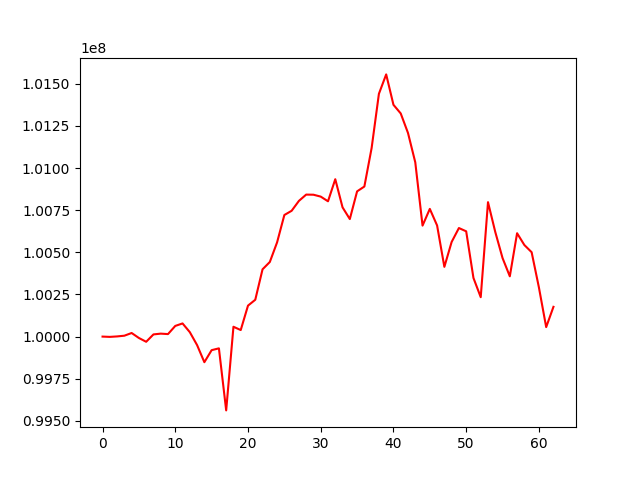

Data behind this chart, as committed beside it:
, 0
0, 100000000
1, 99998286
2, 100000996
3, 100005293
4, 100021316
5, 99991677
6, 99969195
7, 100012948
8, 100017529
9, 100014855
10, 100063303
11, 100078071
12, 100026341
13, 99949521
14, 99848023
15, 99919521
16, 99930259
17, 99562068
18, 100058380
19, 100038791
20, 100183780
21, 100218555
22, 100399207
23, 100442630
24, 100559211
25, 100721465
26, 100746478
27, 100805141
28, 100842543
29, 100841806
30, 100830547
31, 100802762
32, 100933804
33, 100766857
34, 100697372
35, 100861697
36, 100890435
37, 101119289
38, 101440519
39, 101555717
40, 101375374
41, 101323983
42, 101208042
43, 101034070
44, 100658504
45, 100757702
46, 100659367
47, 100413818
48, 100561437
49, 100644115
50, 100624673
51, 100347900
52, 100233768
53, 100797513
54, 100620688
55, 100466033
56, 100357638
57, 100613331
58, 100543354
59, 100500593
... 3 more rows
